Run: headless pygame with SDL's dummy video driver; simulated clock (each Clock.tick advances the game by its frame time, no real sleeping); random seed 0; keys injected as events and as key.get_pressed() state; mouse plan: one left click at the window centre at the start of phase 2, then a move to the lower-right quarter at the start of phase 3.
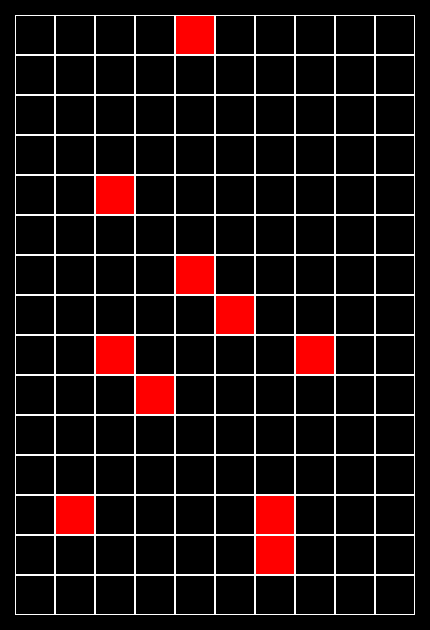
Frame 1 of 4 · flips 1–60 · no input
Frame 2 of 4 · flips 61–180 · clicked the window centre · tapped SPACE, RETURN · held RIGHT (→), D · screen unchanged from frame 1, image omitted
Frame 3 of 4 · flips 181–300 · moved the mouse to the lower-right quarter · held DOWN (↓), S · screen unchanged from frame 2, image omitted
Frame 4 of 4 · flips 301–420 · held LEFT (←), A, UP (↑), W · screen unchanged from frame 3, image omitted

The pygame program that drew these frames:

import random

import pygame


class Board:

    # создание поля
    def __init__(self, width, height):
        self.width = width
        self.height = height
        self.board = [[-1] * width for _ in range(height)]
        # дефолтные значения
        self.left = 10
        self.top = 10
        self.cell_size = 30

    def render(self, screen):
        for row, row_v in enumerate(self.board):
            for col, col_v in enumerate(row_v):
                clr = 'white'
                rect_width = 1
                pygame.draw.rect(screen, pygame.Color(clr),
                                 (self.left + col * self.cell_size,
                                  self.top + row * self.cell_size,
                                  self.cell_size,
                                  self.cell_size),
                                 rect_width)
                clr = 'black'
                rect_width = 0
                pygame.draw.rect(screen, pygame.Color(clr),
                                 (self.left + col * self.cell_size + 1,
                                  self.top + row * self.cell_size + 1,
                                  self.cell_size - 2,
                                  self.cell_size - 2),
                                 rect_width)

    def set_view(self, left, top, cell_size):
        self.left, self.top, self.cell_size = left, top, cell_size

    def get_cell(self, mouse_pos):
        x, y = mouse_pos
        if self.left < x < self.left + (self.width * self.cell_size):
            cell_x = (x - self.left) // self.cell_size
        else:
            return
        if self.top < y < self.top + (self.height * self.cell_size):
            cell_y = (y - self.top) // self.cell_size
        else:
            return
        return cell_x, cell_y

    def on_click(self, cell_pos):
        pass

    def get_click(self, mouse_pos):
        cell = self.get_cell(mouse_pos)
        self.on_click(cell)


class Minesweeper(Board):

    def __init__(self, width, height, bombs_count):
        super().__init__(width, height)
        self.place_bombs(bombs_count)

    def place_bombs(self, bombs_count):
        count = 0
        while count < bombs_count:
            row, col = random.randint(0, self.height - 1), random.randint(0, self.width - 1)
            if self.board[row][col] == -1:
                count += 1
                self.board[row][col] = 10

    def render(self, screen):
        for row, row_v in enumerate(self.board):
            for col, col_v in enumerate(row_v):
                clr = 'white'
                rect_width = 1
                pygame.draw.rect(screen, pygame.Color(clr),
                                 (self.left + col * self.cell_size,
                                  self.top + row * self.cell_size,
                                  self.cell_size,
                                  self.cell_size),
                                 rect_width)
                clr = 'black'
                if col_v == 10:
                    clr = 'red'
                elif -1 < col_v < 10:
                    self.draw_number(screen, col_v, (row, col))
                    continue
                rect_width = 0
                pygame.draw.rect(screen, pygame.Color(clr),
                                 (self.left + col * self.cell_size + 1,
                                  self.top + row * self.cell_size + 1,
                                  self.cell_size - 2,
                                  self.cell_size - 2),
                                 rect_width)

    def on_click(self, cell_pos):
        if cell_pos is None:
            return
        row, col = cell_pos[::-1]
        self.open_cell(row, col)

    def open_cell(self, row, col):
        if self.board[row][col] == 10:
            return
        self.board[row][col] = self.get_mines_count_around(row, col)

    def get_neighbour_cells(self, row, col):
        neighbour_cells = []
        for row_ind in range(row - 1, row + 2):
            for col_ind in range(col - 1, col + 2):
                if not row_ind - row and not col_ind - col:  # сама клетка
                    continue
                cell = self.get_cell_by_coord(row_ind, col_ind)
                neighbour_cells.append(cell)
        return neighbour_cells

    def get_cell_by_coord(self, row, col):
        if 0 <= row < self.height and 0 <= col < self.width:
            return self.board[row][col]
        else:
            return 0

    def get_mines_count_around(self, row, col):
        neighbour_cells = self.get_neighbour_cells(row, col)
        return sum(1 for i in neighbour_cells if i == 10)

    def draw_number(self, screen, number, cell_pos):
        row, col = cell_pos
        x, y = self.left + col * self.cell_size + 1, self.top + row * self.cell_size + 1
        font_size = self.cell_size
        font = pygame.font.Font(None, font_size)
        text = font.render(str(number), True, 'green')
        width, height = text.get_size()
        x += (self.cell_size - width) / 2
        y += (self.cell_size - height) / 2
        screen.blit(text, (x, y))


def main():
    pygame.init()
    size = width, height = 430, 630
    screen = pygame.display.set_mode(size)
    pygame.display.set_caption('Дедушка сапёра')
    left, top, cell_size = 15, 15, 40
    board = Minesweeper((width - left * 2) // cell_size, (height - top * 2) // cell_size, 10)
    board.set_view(left, top, cell_size)
    running = True
    while running:
        # цикл приема и обработки сообщений
        for event in pygame.event.get():
            # при закрытии окна
            if event.type == pygame.QUIT:
                running = False
            if event.type == pygame.MOUSEBUTTONDOWN:
                board.get_click(event.pos)
        screen.fill((0, 0, 0))
        # отрисовка и изменения св-в объекта
        board.render(screen)
        pygame.display.flip()  # обновление экрана
    pygame.quit()


if __name__ == '__main__':
    main()
